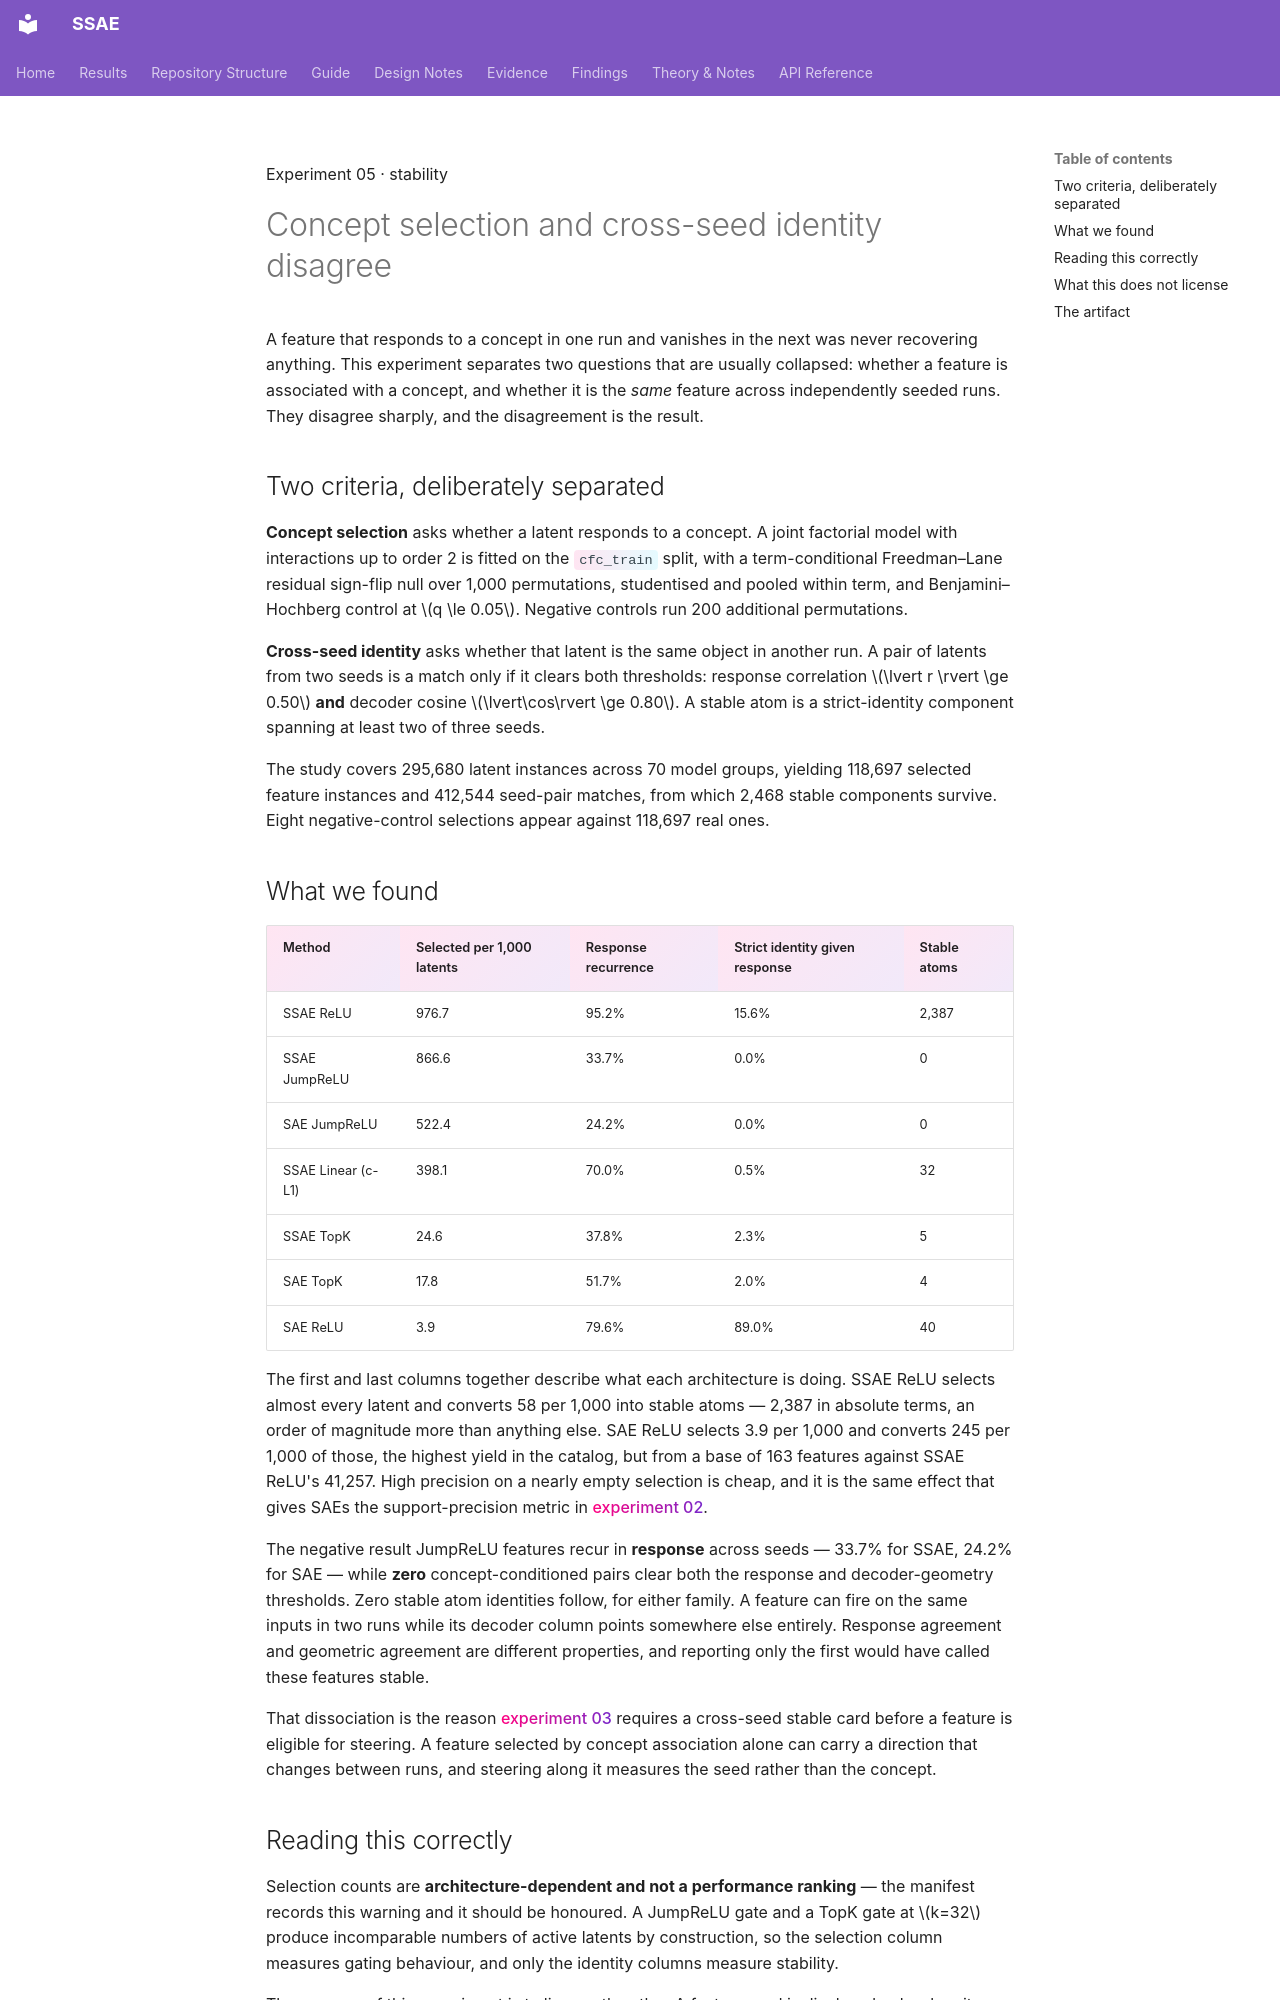

repository: shrutij01/ssae · page: results/stability/index.html · generator: mkdocs

---
title: 05 · Feature Stability
description: Whether concept-selected features keep both their response and their geometry across seeds, and why the two criteria come apart.
---

<p class="kicker">Experiment 05 · stability</p>

# Concept selection and cross-seed identity disagree

<p class="lede">A feature that responds to a concept in one run and vanishes in
the next was never recovering anything. This experiment separates two questions
that are usually collapsed: whether a feature is associated with a concept, and
whether it is the <em>same</em> feature across independently seeded runs. They
disagree sharply, and the disagreement is the result.</p>

## Two criteria, deliberately separated

**Concept selection** asks whether a latent responds to a concept. A joint
factorial model with interactions up to order 2 is fitted on the `cfc_train`
split, with a term-conditional Freedman–Lane residual sign-flip null over 1,000
permutations, studentised and pooled within term, and Benjamini–Hochberg control
at $q \le 0.05$. Negative controls run 200 additional permutations.

**Cross-seed identity** asks whether that latent is the same object in another
run. A pair of latents from two seeds is a match only if it clears both
thresholds: response correlation $\lvert r \rvert \ge 0.50$ **and** decoder
cosine $\lvert\cos\rvert \ge 0.80$. A stable atom is a strict-identity component
spanning at least two of three seeds.

The study covers 295,680 latent instances across 70 model groups, yielding
118,697 selected feature instances and 412,544 seed-pair matches, from which
2,468 stable components survive. Eight negative-control selections appear against
118,697 real ones.

## What we found

<div class="scroll" markdown="1">

| Method | Selected per 1,000 latents | Response recurrence | Strict identity given response | Stable atoms |
|---|---|---|---|---|
| SSAE ReLU | 976.7 | <span class="win">95.2%</span> | 15.6% | <span class="win">2,387</span> |
| SSAE JumpReLU | 866.6 | 33.7% | <span class="lose">0.0%</span> | <span class="lose">0</span> |
| SAE JumpReLU | 522.4 | 24.2% | <span class="lose">0.0%</span> | <span class="lose">0</span> |
| SSAE Linear (c-L1) | 398.1 | 70.0% | 0.5% | 32 |
| SSAE TopK | 24.6 | 37.8% | 2.3% | 5 |
| SAE TopK | 17.8 | 51.7% | 2.0% | 4 |
| SAE ReLU | 3.9 | 79.6% | <span class="win">89.0%</span> | 40 |

</div>

The first and last columns together describe what each architecture is doing.
SSAE ReLU selects almost every latent and
converts 58 per 1,000 into stable atoms — 2,387 in absolute terms, an order of
magnitude more than anything else. SAE ReLU selects 3.9 per 1,000 and converts
245 per 1,000 of those, the highest yield in the catalog, but from a base of 163
features against SSAE ReLU's 41,257. High precision on a nearly empty selection
is cheap, and it is the same effect that gives SAEs the support-precision metric
in [experiment 02](identification.md).

<div class="finding neutral" markdown="1">
<span class="label">The negative result</span>
JumpReLU features recur in <b>response</b> across seeds — 33.7% for SSAE, 24.2%
for SAE — while <b>zero</b> concept-conditioned pairs clear both the response and
decoder-geometry thresholds. Zero stable atom identities follow, for either
family. A feature can fire on the same inputs in two runs while its decoder
column points somewhere else entirely. Response agreement and geometric
agreement are different properties, and reporting only the first would have
called these features stable.
</div>

That dissociation is the reason [experiment 03](steering.md) requires a
cross-seed stable card before a feature is eligible for steering. A feature
selected by concept association alone can carry a direction that changes between
runs, and steering along it measures the seed rather than the concept.

## Reading this correctly

Selection counts are **architecture-dependent and not a performance ranking** —
the manifest records this warning and it should be honoured. A JumpReLU gate and
a TopK gate at $k=32$ produce incomparable numbers of active latents by
construction, so the selection column measures gating behaviour, and only the
identity columns measure stability.

The purpose of this experiment is to license the atlas. A feature card is
displayed only when it satisfies the cross-seed identity criterion, which is why
1,278 audited cards survive from 295,680 latent instances. Everything in
[the feature atlas](../atlas/index.md) passed this filter.
